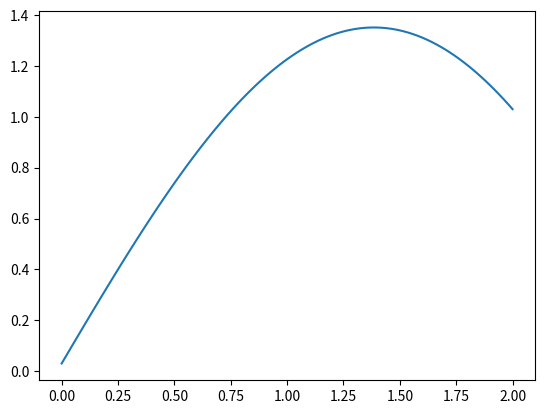

The script that saved this image:
from math import sqrt
from math import sin
import numpy as np
from matplotlib import pyplot as plt


def gaussian_quadrature(f, a, b): #liczenie całki przy użyciu metody kwadratury Gaussa
    x0 = -1 / sqrt(3)
    x1 = 1 / sqrt(3)
    tmp = (b - a) / 2
    val0 = f(((b - a) / 2) * x0 + (a + b) / 2)
    val1 = f(((b - a) / 2) * x1 + (a + b) / 2)
    return tmp * (val0 + val1)


def x_from_i(i, n): #zwracanie współrzędnej x i-tego punktu w przedziale
    return (2.0 * i) / n


def e(i, x, n): #wartośc i-tej funkcji e (numerowanych od e0) dla x współrzędnej
    if x < x_from_i(i - 1, n): return 0
    if x_from_i(i - 1, n) <= x < x_from_i(i, n): return (x - x_from_i(i-1,n)) / (2/n) #gdy funkcja e jest rosnąca
    if x_from_i(i, n) <= x <= x_from_i(i + 1, n): return (x_from_i(i+1,n) - x) / (2/n) # gdy funkcja e jest malejąca
    else: return 0


def e_prim(i,x,n): #wartość pochodnej i-tej funkcji e (numerowanych od e0) dla x współrzędnej
    if x <= x_from_i(i - 1, n): return 0
    if x_from_i(i - 1, n) < x < x_from_i(i, n): return n/2 #gdy funkcja e jest rosnąca
    if x_from_i(i, n) < x < x_from_i(i + 1, n): return -1 * (n/2) # gdy funkcja e jest malejąca
    else: return 0


def B(w,v,n): #wartość funkcji B
    f1 = lambda x: e_prim(v,x,n)*e_prim(w,x,n)
    f2 = lambda x: e(v,x,n)*e(w,x,n)

    count_from = max(0, x_from_i(w-1,n), x_from_i(v-1,n))
    count_to = min(x_from_i(w+1, n), x_from_i(v+1, n),2)
    return e(v,2,n)*e(w,2,n) + gaussian_quadrature(f1,count_from,count_to) - gaussian_quadrature(f2,count_from,count_to)


def L(v,n): #wartość funkcji L
    count_from = max(0, x_from_i(v - 1, n))
    count_to = min(x_from_i(v + 1, n), 2)
    # return (gaussian_quadrature(lambda x: sin(x)*e(v,x,n),count_from,count_to) - 2*e(v,2,n) + gaussian_quadrature(lambda x: 2*e(v,x,n),count_from,count_to)) #Warunek Dirichleta zmieniony na u(0)=2
    return (gaussian_quadrature(lambda x: sin(x)*e(v,x,n),count_from,count_to))


if __name__ == '__main__':
    n = 100 # n - elementów
    p = 101 # dokładność wykresu

    A = [[B(v+1,w+1,n) for v in range(n)] for w in range(n)]
    B = [L(v+1,n) for v in range(n)]

    X = np.linalg.solve(A,B)

    # val = [sum(X[j] * e(j+1,x_from_i(i+1,p),n) for j in range(n)) + 2 for i in range(p)] # warunek Dirichleta zmieniony na u(0)=2
    val = [sum(X[j] * e(j + 1, x_from_i(i + 1, p), n) for j in range(n)) for i in range(p)]
    x_axis = np.linspace(0,2,p)

    for _ in range(n): print(A[_])
    print()
    print(B)
    print()
    print(X)
    plt.plot(x_axis,val)
    plt.show()
